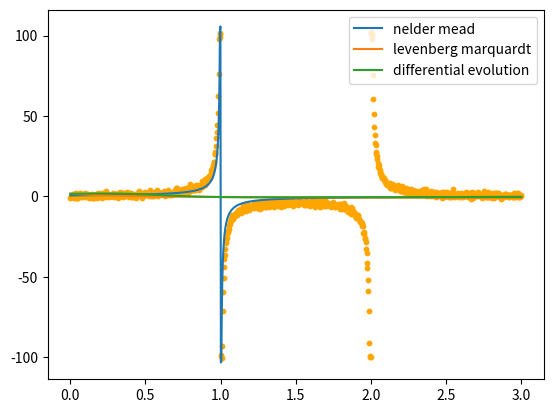

Python code for this plot:
import random
import matplotlib.pyplot as plt
import numpy as np
from typing import Callable
from scipy.optimize import minimize, least_squares, differential_evolution


def data_func(x: float) -> float:
    """
    Function to return result of counting data function

    :param x: param x
    :type x: float
    :return: result of counting
    :rtype: float
    """

    return 1 / (x ** 2 - 3 * x + 2)


def rational_func(x: list, a: float, b: float, c: float, d: float) -> np.array:
    """
    Function to return result of counting data function

    :param x: list of elements
    :param a: coefficient a
    :param b: coefficient b
    :param c: coefficient c
    :param d: coefficient d
    :type x: list
    :type a: float
    :type b: float
    :type c: float
    :type d: float
    :return: result of counting
    :rtype: np.array
    """

    return (a * np.array(x) + b) / (np.array(x) ** 2 + c * np.array(x) + d)


def nelder_mead(func: Callable, eps: float = 0.001) -> tuple:
    """
    Function of Nelder Mead's method to find minimum of input function

    :param func: input function
    :param eps: epsilon
    :type func: Callable
    :type eps: float
    :return: best params a, b, c, d to minimize function
    :rtype: tuple
    """

    best = minimize(func, x0=[0, 0, 0, 0], method='Nelder-Mead', tol=eps)
    return best['x'][0], best['x'][1], best['x'][2], best['x'][3]


def levenberg_marquardt(func: Callable) -> tuple:
    """
    Function of levenberg-marquardt's method to find minimum of input function

    :param func: input function
    :type: func: Callable
    :return: the best a, b, c, d coefficients
    :rtype: tuple
    """

    res = least_squares(func, np.array([1, 1, 1, 1]), method='lm')

    return res['x'][0], res['x'][1], res['x'][2], res['x'][3]


def diff_evolution(func: Callable) -> tuple:
    """
    Function of differential evolution method to find minimum of input function

    :param func: input function
    :type: func: Callable
    :return: the best a, b, c, d coefficients
    :rtype: tuple
    """

    bounds = [(-1, 1), (-1, 1), (-1, 1), (-1, 1)]

    res = differential_evolution(func, bounds)

    return res['x'][0], res['x'][1], res['x'][2], res['x'][3]


x_list = [3 * k / 1000 for k in range(1001)]
y_list = [(-100 + random.normalvariate(0, 1)) if data_func(elem) < -100 else
          (data_func(elem) + random.normalvariate(0, 1)) if abs(data_func(elem) <= 100) else
          (100 + random.normalvariate(0, 1)) for elem in x_list]


def errors_func_rational(params: list) -> np.array:
    """
    Function for finding errors function of linear function for Nelder Mead's method
    (because of specific of scipy)

    :param params: params a, b, c, d
    :type params: list
    :return: errors sum
    :rtype: np.array
    """

    a = params[0]
    b = params[1]
    c = params[2]
    d = params[3]
    return np.sum((((a * np.array(x_list) + b) / (np.array(x_list) ** 2 + c * np.array(x_list) + d)) - np.array(y_list)) ** 2)


def errors_func_ration_lev_marq(params: list) -> list:
    """
    Function for finding errors function of rational function for levenberg marquardt's method
    (because of specific of scipy)

    :param params: params a, b, c, d
    :type params: list
    :return: [errors sum, errors sum, errors sum, errors sum]
    :rtype: list
    """

    a = params[0]
    b = params[1]
    c = params[2]
    d = params[3]
    return [np.sum((((a * np.array(x_list) + b) / (np.array(x_list) ** 2 + c * np.array(x_list) + d)) - np.array(y_list)) ** 2),
            np.sum((((a * np.array(x_list) + b) / (np.array(x_list) ** 2 + c * np.array(x_list) + d)) - np.array(y_list)) ** 2),
            np.sum((((a * np.array(x_list) + b) / (np.array(x_list) ** 2 + c * np.array(x_list) + d)) - np.array(y_list)) ** 2),
            np.sum((((a * np.array(x_list) + b) / (np.array(x_list) ** 2 + c * np.array(x_list) + d)) - np.array(y_list)) ** 2)]


# Plot of results
plt.scatter(x_list, y_list, color='orange', s=10)
plt.plot(x_list, rational_func(x_list, *nelder_mead(errors_func_rational)), label="nelder mead")
plt.plot(x_list, rational_func(x_list, *levenberg_marquardt(errors_func_ration_lev_marq)), label="levenberg marquardt")
plt.plot(x_list, rational_func(x_list, *diff_evolution(errors_func_rational)), label="differential evolution")
plt.legend()
plt.show()

